pico-8 play session: no input (idle), after a click and taps of 🅾, ❎, 🅾+❎, 🅾 in the second before t = 0

[t = 1 s] idle ~1s (no d-pad/buttons)
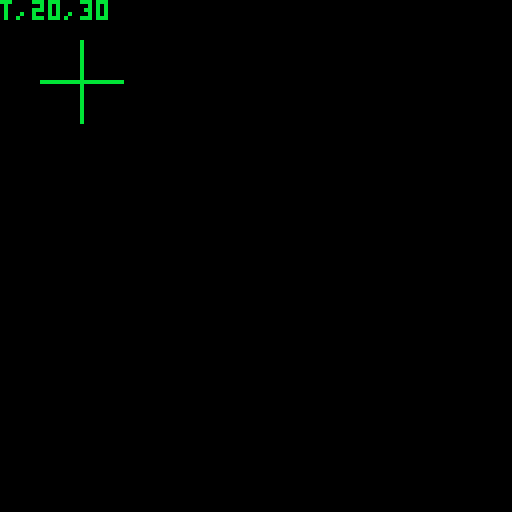

pico-8 cartridge
version 4
__lua__
-- vim: set ft=lua ts=1 sw=2 noet: 
function line_intersects_convex_poly(x1,y1,x2,y2,poly)
	-- returns bool,x,y (hit, one point of intersection if hit)
 local hit
	local hitx
	local hity
	local point1
	local point2
	for i=1,count(poly) do
	 if i<count(poly) then
   point1 = poly[i]
   point2 = poly[i+1]
		else
			point1 = poly[i]
			point2 = poly[1]
		end
  hit,hitx,hity=line_intersects_line(x1,y1,x2,y2,point1.x,point1.y,point2.x,point2.y)
		if hit then return hit,hitx,hity end
 end
 return false,0,0
end	
		 
function line_intersects_line(x0,y0,x1,y1,x2,y2,x3,y3)
	local s
	local t
 local s1x = x1-x0
	local s1y = y1-y0
	local s2x = x3-x2
	local s2y = y3-y2
 local denom=-s2x*s1y+s1x*s2y 
 s=(-s1y*(x0-x2)+s1x*(y0-y2))/denom
 t=(s2x*(y0-y2)-s2y*(x0-x2))/denom
 if(s>=0 and s<=1 and t>=0 and t<=1) then
		-- intersection!
		return true,x0+t*s1x,y0+t*s1x
 else
		return false,0,0
	end
end	

hit=false
x=0
y=0
p1={x=10,y=20}
p2={x=30,y=20}
p3={x=20,y=30}
p4={x=20,y=10}

function _update()
	hit,x,y=line_intersects_line(p1.x,p1.y,p2.x,p2.y,p3.x,p3.y,p4.x,p4.y)
end

function _draw()
 cls()
	line(p1.x,p1.y,p2.x,p2.y,11)
	line(p3.x,p3.y,p4.x,p4.y,11)
	print((hit and 't' or 'f')..","..x..","..y)
end
__gfx__
00000000000000000000000000000000000000000000000000000000000000000000000000000000000000000000000000000000000000000000000000000000
00000000000000000000000000000000000000000000000000000000000000000000000000000000000000000000000000000000000000000000000000000000
00000000000000000000000000000000000000000000000000000000000000000000000000000000000000000000000000000000000000000000000000000000
00000000000000000000000000000000000000000000000000000000000000000000000000000000000000000000000000000000000000000000000000000000
00000000000000000000000000000000000000000000000000000000000000000000000000000000000000000000000000000000000000000000000000000000
00000000000000000000000000000000000000000000000000000000000000000000000000000000000000000000000000000000000000000000000000000000
00000000000000000000000000000000000000000000000000000000000000000000000000000000000000000000000000000000000000000000000000000000
00000000000000000000000000000000000000000000000000000000000000000000000000000000000000000000000000000000000000000000000000000000
00000000000000000000000000000000000000000000000000000000000000000000000000000000000000000000000000000000000000000000000000000000
00000000000000000000000000000000000000000000000000000000000000000000000000000000000000000000000000000000000000000000000000000000
00000000000000000000000000000000000000000000000000000000000000000000000000000000000000000000000000000000000000000000000000000000
00000000000000000000000000000000000000000000000000000000000000000000000000000000000000000000000000000000000000000000000000000000
00000000000000000000000000000000000000000000000000000000000000000000000000000000000000000000000000000000000000000000000000000000
00000000000000000000000000000000000000000000000000000000000000000000000000000000000000000000000000000000000000000000000000000000
00000000000000000000000000000000000000000000000000000000000000000000000000000000000000000000000000000000000000000000000000000000
00000000000000000000000000000000000000000000000000000000000000000000000000000000000000000000000000000000000000000000000000000000
00000000000000000000000000000000000000000000000000000000000000000000000000000000000000000000000000000000000000000000000000000000
00000000000000000000000000000000000000000000000000000000000000000000000000000000000000000000000000000000000000000000000000000000
00000000000000000000000000000000000000000000000000000000000000000000000000000000000000000000000000000000000000000000000000000000
00000000000000000000000000000000000000000000000000000000000000000000000000000000000000000000000000000000000000000000000000000000
00000000000000000000000000000000000000000000000000000000000000000000000000000000000000000000000000000000000000000000000000000000
00000000000000000000000000000000000000000000000000000000000000000000000000000000000000000000000000000000000000000000000000000000
00000000000000000000000000000000000000000000000000000000000000000000000000000000000000000000000000000000000000000000000000000000
00000000000000000000000000000000000000000000000000000000000000000000000000000000000000000000000000000000000000000000000000000000
00000000000000000000000000000000000000000000000000000000000000000000000000000000000000000000000000000000000000000000000000000000
00000000000000000000000000000000000000000000000000000000000000000000000000000000000000000000000000000000000000000000000000000000
00000000000000000000000000000000000000000000000000000000000000000000000000000000000000000000000000000000000000000000000000000000
00000000000000000000000000000000000000000000000000000000000000000000000000000000000000000000000000000000000000000000000000000000
00000000000000000000000000000000000000000000000000000000000000000000000000000000000000000000000000000000000000000000000000000000
00000000000000000000000000000000000000000000000000000000000000000000000000000000000000000000000000000000000000000000000000000000
00000000000000000000000000000000000000000000000000000000000000000000000000000000000000000000000000000000000000000000000000000000
00000000000000000000000000000000000000000000000000000000000000000000000000000000000000000000000000000000000000000000000000000000
00000000000000000000000000000000000000000000000000000000000000000000000000000000000000000000000000000000000000000000000000000000
00000000000000000000000000000000000000000000000000000000000000000000000000000000000000000000000000000000000000000000000000000000
00000000000000000000000000000000000000000000000000000000000000000000000000000000000000000000000000000000000000000000000000000000
00000000000000000000000000000000000000000000000000000000000000000000000000000000000000000000000000000000000000000000000000000000
00000000000000000000000000000000000000000000000000000000000000000000000000000000000000000000000000000000000000000000000000000000
00000000000000000000000000000000000000000000000000000000000000000000000000000000000000000000000000000000000000000000000000000000
00000000000000000000000000000000000000000000000000000000000000000000000000000000000000000000000000000000000000000000000000000000
00000000000000000000000000000000000000000000000000000000000000000000000000000000000000000000000000000000000000000000000000000000
00000000000000000000000000000000000000000000000000000000000000000000000000000000000000000000000000000000000000000000000000000000
00000000000000000000000000000000000000000000000000000000000000000000000000000000000000000000000000000000000000000000000000000000
00000000000000000000000000000000000000000000000000000000000000000000000000000000000000000000000000000000000000000000000000000000
00000000000000000000000000000000000000000000000000000000000000000000000000000000000000000000000000000000000000000000000000000000
00000000000000000000000000000000000000000000000000000000000000000000000000000000000000000000000000000000000000000000000000000000
00000000000000000000000000000000000000000000000000000000000000000000000000000000000000000000000000000000000000000000000000000000
00000000000000000000000000000000000000000000000000000000000000000000000000000000000000000000000000000000000000000000000000000000
00000000000000000000000000000000000000000000000000000000000000000000000000000000000000000000000000000000000000000000000000000000
00000000000000000000000000000000000000000000000000000000000000000000000000000000000000000000000000000000000000000000000000000000
00000000000000000000000000000000000000000000000000000000000000000000000000000000000000000000000000000000000000000000000000000000
00000000000000000000000000000000000000000000000000000000000000000000000000000000000000000000000000000000000000000000000000000000
00000000000000000000000000000000000000000000000000000000000000000000000000000000000000000000000000000000000000000000000000000000
00000000000000000000000000000000000000000000000000000000000000000000000000000000000000000000000000000000000000000000000000000000
00000000000000000000000000000000000000000000000000000000000000000000000000000000000000000000000000000000000000000000000000000000
00000000000000000000000000000000000000000000000000000000000000000000000000000000000000000000000000000000000000000000000000000000
00000000000000000000000000000000000000000000000000000000000000000000000000000000000000000000000000000000000000000000000000000000
00000000000000000000000000000000000000000000000000000000000000000000000000000000000000000000000000000000000000000000000000000000
00000000000000000000000000000000000000000000000000000000000000000000000000000000000000000000000000000000000000000000000000000000
00000000000000000000000000000000000000000000000000000000000000000000000000000000000000000000000000000000000000000000000000000000
00000000000000000000000000000000000000000000000000000000000000000000000000000000000000000000000000000000000000000000000000000000
00000000000000000000000000000000000000000000000000000000000000000000000000000000000000000000000000000000000000000000000000000000
00000000000000000000000000000000000000000000000000000000000000000000000000000000000000000000000000000000000000000000000000000000
00000000000000000000000000000000000000000000000000000000000000000000000000000000000000000000000000000000000000000000000000000000
00000000000000000000000000000000000000000000000000000000000000000000000000000000000000000000000000000000000000000000000000000000
00000000000000000000000000000000000000000000000000000000000000000000000000000000000000000000000000000000000000000000000000000000
00000000000000000000000000000000000000000000000000000000000000000000000000000000000000000000000000000000000000000000000000000000
00000000000000000000000000000000000000000000000000000000000000000000000000000000000000000000000000000000000000000000000000000000
00000000000000000000000000000000000000000000000000000000000000000000000000000000000000000000000000000000000000000000000000000000
00000000000000000000000000000000000000000000000000000000000000000000000000000000000000000000000000000000000000000000000000000000
00000000000000000000000000000000000000000000000000000000000000000000000000000000000000000000000000000000000000000000000000000000
00000000000000000000000000000000000000000000000000000000000000000000000000000000000000000000000000000000000000000000000000000000
00000000000000000000000000000000000000000000000000000000000000000000000000000000000000000000000000000000000000000000000000000000
00000000000000000000000000000000000000000000000000000000000000000000000000000000000000000000000000000000000000000000000000000000
00000000000000000000000000000000000000000000000000000000000000000000000000000000000000000000000000000000000000000000000000000000
00000000000000000000000000000000000000000000000000000000000000000000000000000000000000000000000000000000000000000000000000000000
00000000000000000000000000000000000000000000000000000000000000000000000000000000000000000000000000000000000000000000000000000000
00000000000000000000000000000000000000000000000000000000000000000000000000000000000000000000000000000000000000000000000000000000
00000000000000000000000000000000000000000000000000000000000000000000000000000000000000000000000000000000000000000000000000000000
00000000000000000000000000000000000000000000000000000000000000000000000000000000000000000000000000000000000000000000000000000000
00000000000000000000000000000000000000000000000000000000000000000000000000000000000000000000000000000000000000000000000000000000
00000000000000000000000000000000000000000000000000000000000000000000000000000000000000000000000000000000000000000000000000000000
00000000000000000000000000000000000000000000000000000000000000000000000000000000000000000000000000000000000000000000000000000000
00000000000000000000000000000000000000000000000000000000000000000000000000000000000000000000000000000000000000000000000000000000
00000000000000000000000000000000000000000000000000000000000000000000000000000000000000000000000000000000000000000000000000000000
00000000000000000000000000000000000000000000000000000000000000000000000000000000000000000000000000000000000000000000000000000000
00000000000000000000000000000000000000000000000000000000000000000000000000000000000000000000000000000000000000000000000000000000
00000000000000000000000000000000000000000000000000000000000000000000000000000000000000000000000000000000000000000000000000000000
00000000000000000000000000000000000000000000000000000000000000000000000000000000000000000000000000000000000000000000000000000000
00000000000000000000000000000000000000000000000000000000000000000000000000000000000000000000000000000000000000000000000000000000
00000000000000000000000000000000000000000000000000000000000000000000000000000000000000000000000000000000000000000000000000000000
00000000000000000000000000000000000000000000000000000000000000000000000000000000000000000000000000000000000000000000000000000000
00000000000000000000000000000000000000000000000000000000000000000000000000000000000000000000000000000000000000000000000000000000
00000000000000000000000000000000000000000000000000000000000000000000000000000000000000000000000000000000000000000000000000000000
00000000000000000000000000000000000000000000000000000000000000000000000000000000000000000000000000000000000000000000000000000000
00000000000000000000000000000000000000000000000000000000000000000000000000000000000000000000000000000000000000000000000000000000
00000000000000000000000000000000000000000000000000000000000000000000000000000000000000000000000000000000000000000000000000000000
00000000000000000000000000000000000000000000000000000000000000000000000000000000000000000000000000000000000000000000000000000000
00000000000000000000000000000000000000000000000000000000000000000000000000000000000000000000000000000000000000000000000000000000
00000000000000000000000000000000000000000000000000000000000000000000000000000000000000000000000000000000000000000000000000000000
00000000000000000000000000000000000000000000000000000000000000000000000000000000000000000000000000000000000000000000000000000000
00000000000000000000000000000000000000000000000000000000000000000000000000000000000000000000000000000000000000000000000000000000
00000000000000000000000000000000000000000000000000000000000000000000000000000000000000000000000000000000000000000000000000000000
00000000000000000000000000000000000000000000000000000000000000000000000000000000000000000000000000000000000000000000000000000000
00000000000000000000000000000000000000000000000000000000000000000000000000000000000000000000000000000000000000000000000000000000
00000000000000000000000000000000000000000000000000000000000000000000000000000000000000000000000000000000000000000000000000000000
00000000000000000000000000000000000000000000000000000000000000000000000000000000000000000000000000000000000000000000000000000000
00000000000000000000000000000000000000000000000000000000000000000000000000000000000000000000000000000000000000000000000000000000
00000000000000000000000000000000000000000000000000000000000000000000000000000000000000000000000000000000000000000000000000000000
00000000000000000000000000000000000000000000000000000000000000000000000000000000000000000000000000000000000000000000000000000000
00000000000000000000000000000000000000000000000000000000000000000000000000000000000000000000000000000000000000000000000000000000
00000000000000000000000000000000000000000000000000000000000000000000000000000000000000000000000000000000000000000000000000000000
00000000000000000000000000000000000000000000000000000000000000000000000000000000000000000000000000000000000000000000000000000000
00000000000000000000000000000000000000000000000000000000000000000000000000000000000000000000000000000000000000000000000000000000
00000000000000000000000000000000000000000000000000000000000000000000000000000000000000000000000000000000000000000000000000000000
00000000000000000000000000000000000000000000000000000000000000000000000000000000000000000000000000000000000000000000000000000000
00000000000000000000000000000000000000000000000000000000000000000000000000000000000000000000000000000000000000000000000000000000
00000000000000000000000000000000000000000000000000000000000000000000000000000000000000000000000000000000000000000000000000000000
00000000000000000000000000000000000000000000000000000000000000000000000000000000000000000000000000000000000000000000000000000000
00000000000000000000000000000000000000000000000000000000000000000000000000000000000000000000000000000000000000000000000000000000
00000000000000000000000000000000000000000000000000000000000000000000000000000000000000000000000000000000000000000000000000000000
00000000000000000000000000000000000000000000000000000000000000000000000000000000000000000000000000000000000000000000000000000000
00000000000000000000000000000000000000000000000000000000000000000000000000000000000000000000000000000000000000000000000000000000
00000000000000000000000000000000000000000000000000000000000000000000000000000000000000000000000000000000000000000000000000000000
00000000000000000000000000000000000000000000000000000000000000000000000000000000000000000000000000000000000000000000000000000000
00000000000000000000000000000000000000000000000000000000000000000000000000000000000000000000000000000000000000000000000000000000
00000000000000000000000000000000000000000000000000000000000000000000000000000000000000000000000000000000000000000000000000000000
00000000000000000000000000000000000000000000000000000000000000000000000000000000000000000000000000000000000000000000000000000000
00000000000000000000000000000000000000000000000000000000000000000000000000000000000000000000000000000000000000000000000000000000
__gff__
0000000000000000000000000000000000000000000000000000000000000000000000000000000000000000000000000000000000000000000000000000000000000000000000000000000000000000000000000000000000000000000000000000000000000000000000000000000000000000000000000000000000000000
0000000000000000000000000000000000000000000000000000000000000000000000000000000000000000000000000000000000000000000000000000000000000000000000000000000000000000000000000000000000000000000000000000000000000000000000000000000000000000000000000000000000000000
__map__
0000000000000000000000000000000000000000000000000000000000000000000000000000000000000000000000000000000000000000000000000000000000000000000000000000000000000000000000000000000000000000000000000000000000000000000000000000000000000000000000000000000000000000
0000000000000000000000000000000000000000000000000000000000000000000000000000000000000000000000000000000000000000000000000000000000000000000000000000000000000000000000000000000000000000000000000000000000000000000000000000000000000000000000000000000000000000
0000000000000000000000000000000000000000000000000000000000000000000000000000000000000000000000000000000000000000000000000000000000000000000000000000000000000000000000000000000000000000000000000000000000000000000000000000000000000000000000000000000000000000
0000000000000000000000000000000000000000000000000000000000000000000000000000000000000000000000000000000000000000000000000000000000000000000000000000000000000000000000000000000000000000000000000000000000000000000000000000000000000000000000000000000000000000
0000000000000000000000000000000000000000000000000000000000000000000000000000000000000000000000000000000000000000000000000000000000000000000000000000000000000000000000000000000000000000000000000000000000000000000000000000000000000000000000000000000000000000
0000000000000000000000000000000000000000000000000000000000000000000000000000000000000000000000000000000000000000000000000000000000000000000000000000000000000000000000000000000000000000000000000000000000000000000000000000000000000000000000000000000000000000
0000000000000000000000000000000000000000000000000000000000000000000000000000000000000000000000000000000000000000000000000000000000000000000000000000000000000000000000000000000000000000000000000000000000000000000000000000000000000000000000000000000000000000
0000000000000000000000000000000000000000000000000000000000000000000000000000000000000000000000000000000000000000000000000000000000000000000000000000000000000000000000000000000000000000000000000000000000000000000000000000000000000000000000000000000000000000
0000000000000000000000000000000000000000000000000000000000000000000000000000000000000000000000000000000000000000000000000000000000000000000000000000000000000000000000000000000000000000000000000000000000000000000000000000000000000000000000000000000000000000
0000000000000000000000000000000000000000000000000000000000000000000000000000000000000000000000000000000000000000000000000000000000000000000000000000000000000000000000000000000000000000000000000000000000000000000000000000000000000000000000000000000000000000
0000000000000000000000000000000000000000000000000000000000000000000000000000000000000000000000000000000000000000000000000000000000000000000000000000000000000000000000000000000000000000000000000000000000000000000000000000000000000000000000000000000000000000
0000000000000000000000000000000000000000000000000000000000000000000000000000000000000000000000000000000000000000000000000000000000000000000000000000000000000000000000000000000000000000000000000000000000000000000000000000000000000000000000000000000000000000
0000000000000000000000000000000000000000000000000000000000000000000000000000000000000000000000000000000000000000000000000000000000000000000000000000000000000000000000000000000000000000000000000000000000000000000000000000000000000000000000000000000000000000
0000000000000000000000000000000000000000000000000000000000000000000000000000000000000000000000000000000000000000000000000000000000000000000000000000000000000000000000000000000000000000000000000000000000000000000000000000000000000000000000000000000000000000
0000000000000000000000000000000000000000000000000000000000000000000000000000000000000000000000000000000000000000000000000000000000000000000000000000000000000000000000000000000000000000000000000000000000000000000000000000000000000000000000000000000000000000
0000000000000000000000000000000000000000000000000000000000000000000000000000000000000000000000000000000000000000000000000000000000000000000000000000000000000000000000000000000000000000000000000000000000000000000000000000000000000000000000000000000000000000
0000000000000000000000000000000000000000000000000000000000000000000000000000000000000000000000000000000000000000000000000000000000000000000000000000000000000000000000000000000000000000000000000000000000000000000000000000000000000000000000000000000000000000
0000000000000000000000000000000000000000000000000000000000000000000000000000000000000000000000000000000000000000000000000000000000000000000000000000000000000000000000000000000000000000000000000000000000000000000000000000000000000000000000000000000000000000
0000000000000000000000000000000000000000000000000000000000000000000000000000000000000000000000000000000000000000000000000000000000000000000000000000000000000000000000000000000000000000000000000000000000000000000000000000000000000000000000000000000000000000
0000000000000000000000000000000000000000000000000000000000000000000000000000000000000000000000000000000000000000000000000000000000000000000000000000000000000000000000000000000000000000000000000000000000000000000000000000000000000000000000000000000000000000
0000000000000000000000000000000000000000000000000000000000000000000000000000000000000000000000000000000000000000000000000000000000000000000000000000000000000000000000000000000000000000000000000000000000000000000000000000000000000000000000000000000000000000
0000000000000000000000000000000000000000000000000000000000000000000000000000000000000000000000000000000000000000000000000000000000000000000000000000000000000000000000000000000000000000000000000000000000000000000000000000000000000000000000000000000000000000
0000000000000000000000000000000000000000000000000000000000000000000000000000000000000000000000000000000000000000000000000000000000000000000000000000000000000000000000000000000000000000000000000000000000000000000000000000000000000000000000000000000000000000
0000000000000000000000000000000000000000000000000000000000000000000000000000000000000000000000000000000000000000000000000000000000000000000000000000000000000000000000000000000000000000000000000000000000000000000000000000000000000000000000000000000000000000
0000000000000000000000000000000000000000000000000000000000000000000000000000000000000000000000000000000000000000000000000000000000000000000000000000000000000000000000000000000000000000000000000000000000000000000000000000000000000000000000000000000000000000
0000000000000000000000000000000000000000000000000000000000000000000000000000000000000000000000000000000000000000000000000000000000000000000000000000000000000000000000000000000000000000000000000000000000000000000000000000000000000000000000000000000000000000
0000000000000000000000000000000000000000000000000000000000000000000000000000000000000000000000000000000000000000000000000000000000000000000000000000000000000000000000000000000000000000000000000000000000000000000000000000000000000000000000000000000000000000
0000000000000000000000000000000000000000000000000000000000000000000000000000000000000000000000000000000000000000000000000000000000000000000000000000000000000000000000000000000000000000000000000000000000000000000000000000000000000000000000000000000000000000
0000000000000000000000000000000000000000000000000000000000000000000000000000000000000000000000000000000000000000000000000000000000000000000000000000000000000000000000000000000000000000000000000000000000000000000000000000000000000000000000000000000000000000
0000000000000000000000000000000000000000000000000000000000000000000000000000000000000000000000000000000000000000000000000000000000000000000000000000000000000000000000000000000000000000000000000000000000000000000000000000000000000000000000000000000000000000
0000000000000000000000000000000000000000000000000000000000000000000000000000000000000000000000000000000000000000000000000000000000000000000000000000000000000000000000000000000000000000000000000000000000000000000000000000000000000000000000000000000000000000
0000000000000000000000000000000000000000000000000000000000000000000000000000000000000000000000000000000000000000000000000000000000000000000000000000000000000000000000000000000000000000000000000000000000000000000000000000000000000000000000000000000000000000
